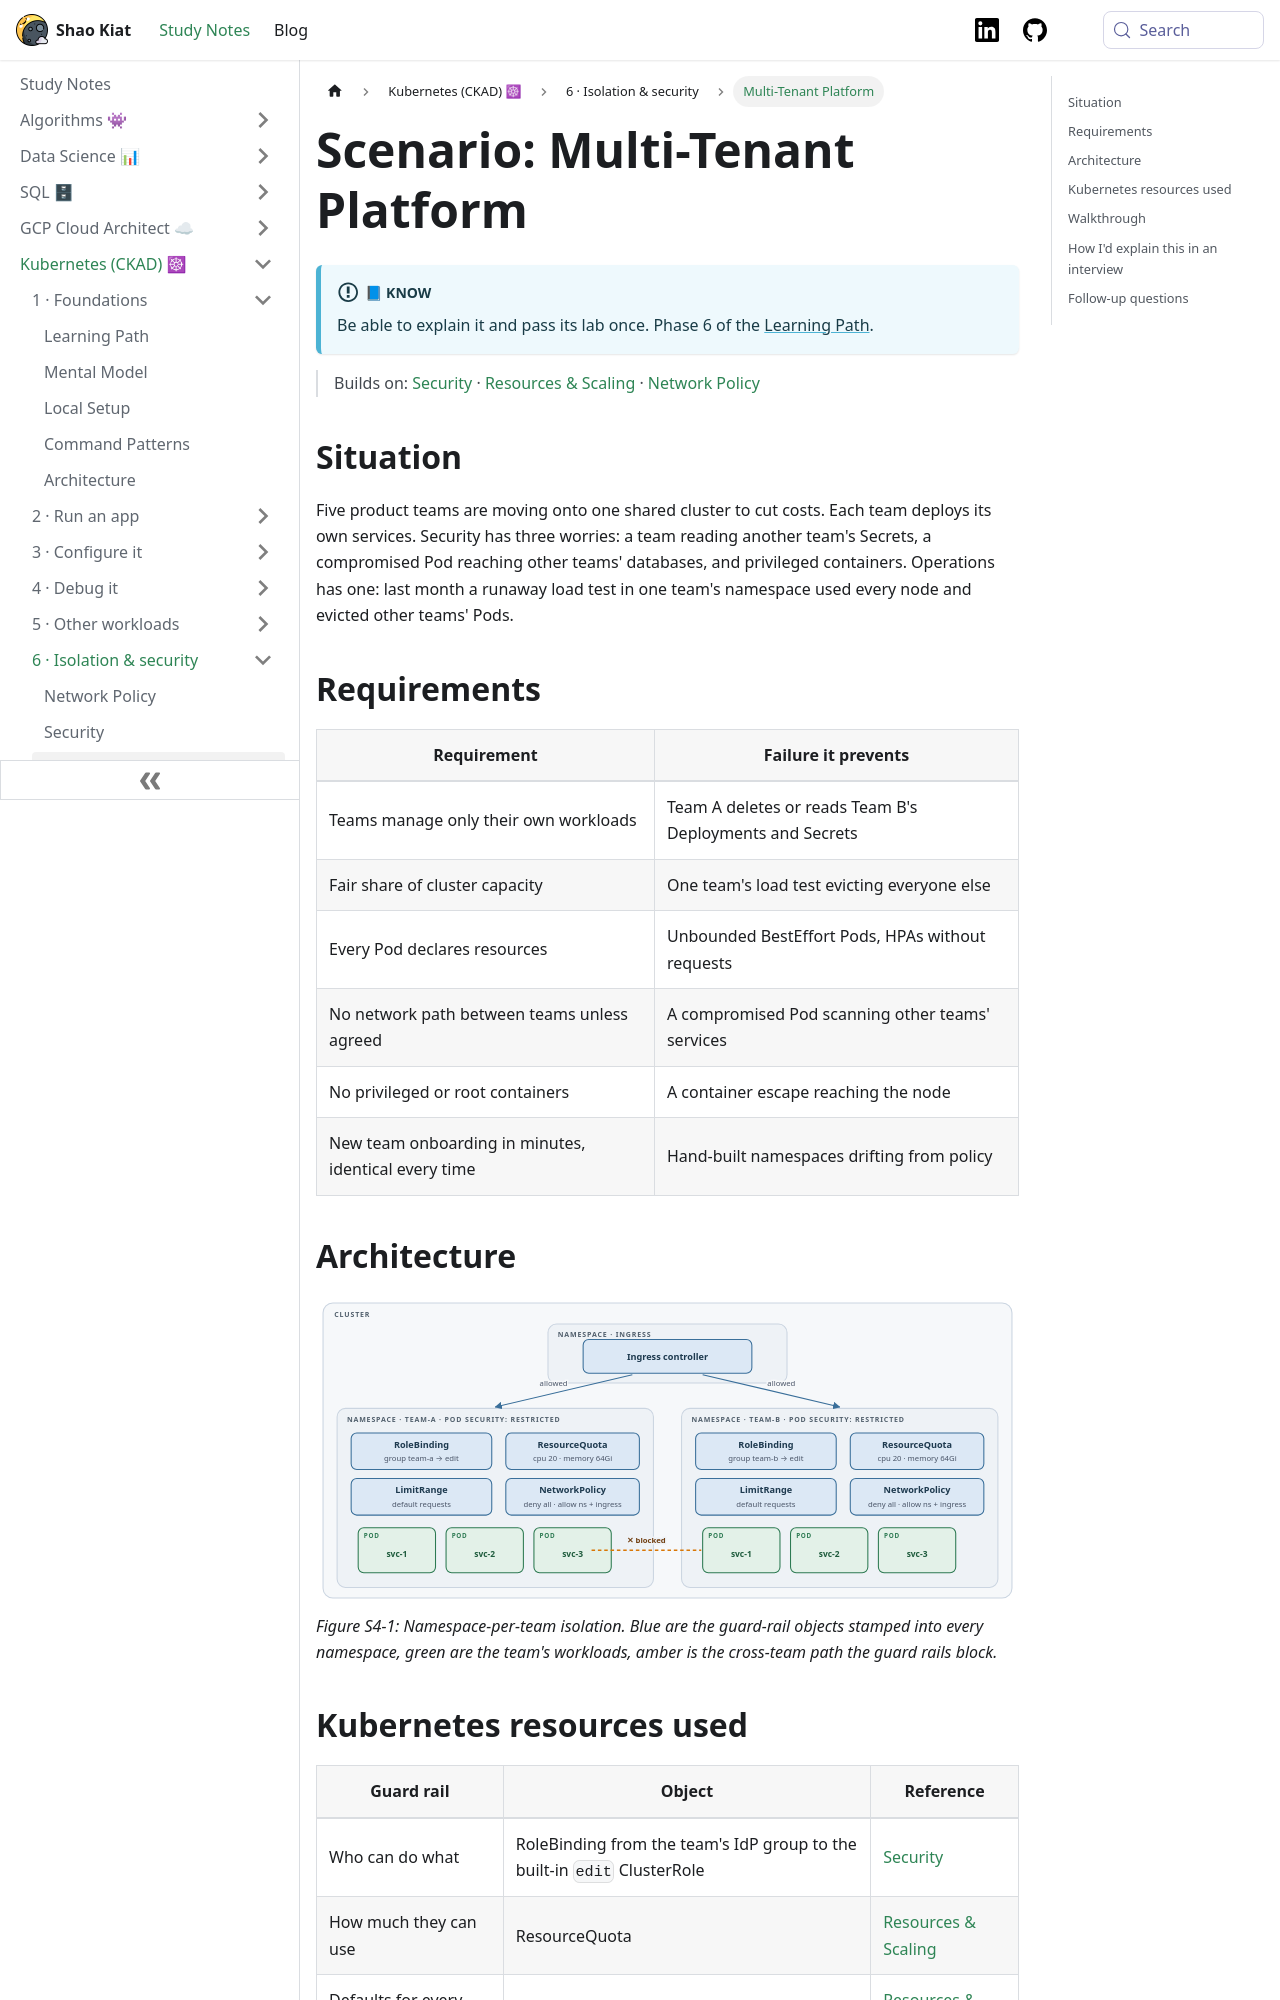

repository: shaokiat/shaokiat-blog · page: docs/kubernetes-ckad/scenarios/multi-tenant-platform/index.html · generator: docusaurus

---
title: Multi-Tenant Platform
sidebar_label: Multi-Tenant Platform
sidebar_position: 7
---

import ThemedImage from '@theme/ThemedImage';
import useBaseUrl from '@docusaurus/useBaseUrl';

# Scenario: Multi-Tenant Platform

:::info[📘 Know]
Be able to explain it and pass its lab once. Phase 6 of the [Learning Path](../start-here/learning-path.md).
:::

> Builds on: [Security](../reference/security.md) · [Resources & Scaling](../reference/resources-and-scaling.md) · [Network Policy](../reference/network-policy.md)

## Situation

Five product teams are moving onto one shared cluster to cut costs. Each team deploys its own services. Security has three worries: a team reading another team's Secrets, a compromised Pod reaching other teams' databases, and privileged containers. Operations has one: last month a runaway load test in one team's namespace used every node and evicted other teams' Pods.

## Requirements

| Requirement | Failure it prevents |
|---|---|
| Teams manage only their own workloads | Team A deletes or reads Team B's Deployments and Secrets |
| Fair share of cluster capacity | One team's load test evicting everyone else |
| Every Pod declares resources | Unbounded BestEffort Pods, HPAs without requests |
| No network path between teams unless agreed | A compromised Pod scanning other teams' services |
| No privileged or root containers | A container escape reaching the node |
| New team onboarding in minutes, identical every time | Hand-built namespaces drifting from policy |

## Architecture

<ThemedImage
  alt="A cluster with an ingress namespace and two team namespaces; each team namespace has a RoleBinding, ResourceQuota, LimitRange, a default-deny NetworkPolicy and restricted Pod Security; the ingress controller may reach both teams, but traffic from team A to team B is blocked"
  sources={{
    light: useBaseUrl('/img/kubernetes-ckad/fig-multi-tenant-platform-1-light.svg'),
    dark: useBaseUrl('/img/kubernetes-ckad/fig-multi-tenant-platform-1-dark.svg'),
  }}
/>

*Figure S4-1: Namespace-per-team isolation. Blue are the guard-rail objects stamped into every namespace, green are the team's workloads, amber is the cross-team path the guard rails block.*

## Kubernetes resources used

| Guard rail | Object | Reference |
|---|---|---|
| Who can do what | RoleBinding from the team's IdP group to the built-in `edit` ClusterRole | [Security](../reference/security.md#rbac-objects) |
| How much they can use | ResourceQuota | [Resources & Scaling](../reference/resources-and-scaling.md#limitrange-vs-resourcequota) |
| Defaults for every container | LimitRange | [Resources & Scaling](../reference/resources-and-scaling.md#limitrange-vs-resourcequota) |
| Who can talk to whom | NetworkPolicies: default deny, same namespace, ingress, DNS | [Network Policy](../reference/network-policy.md) |
| What a Pod may do on the node | Pod Security Admission `restricted` | [Security](../reference/security.md#pod-security-admission) |
| Isolation unit | Namespace | [Architecture](../reference/architecture.md) |
